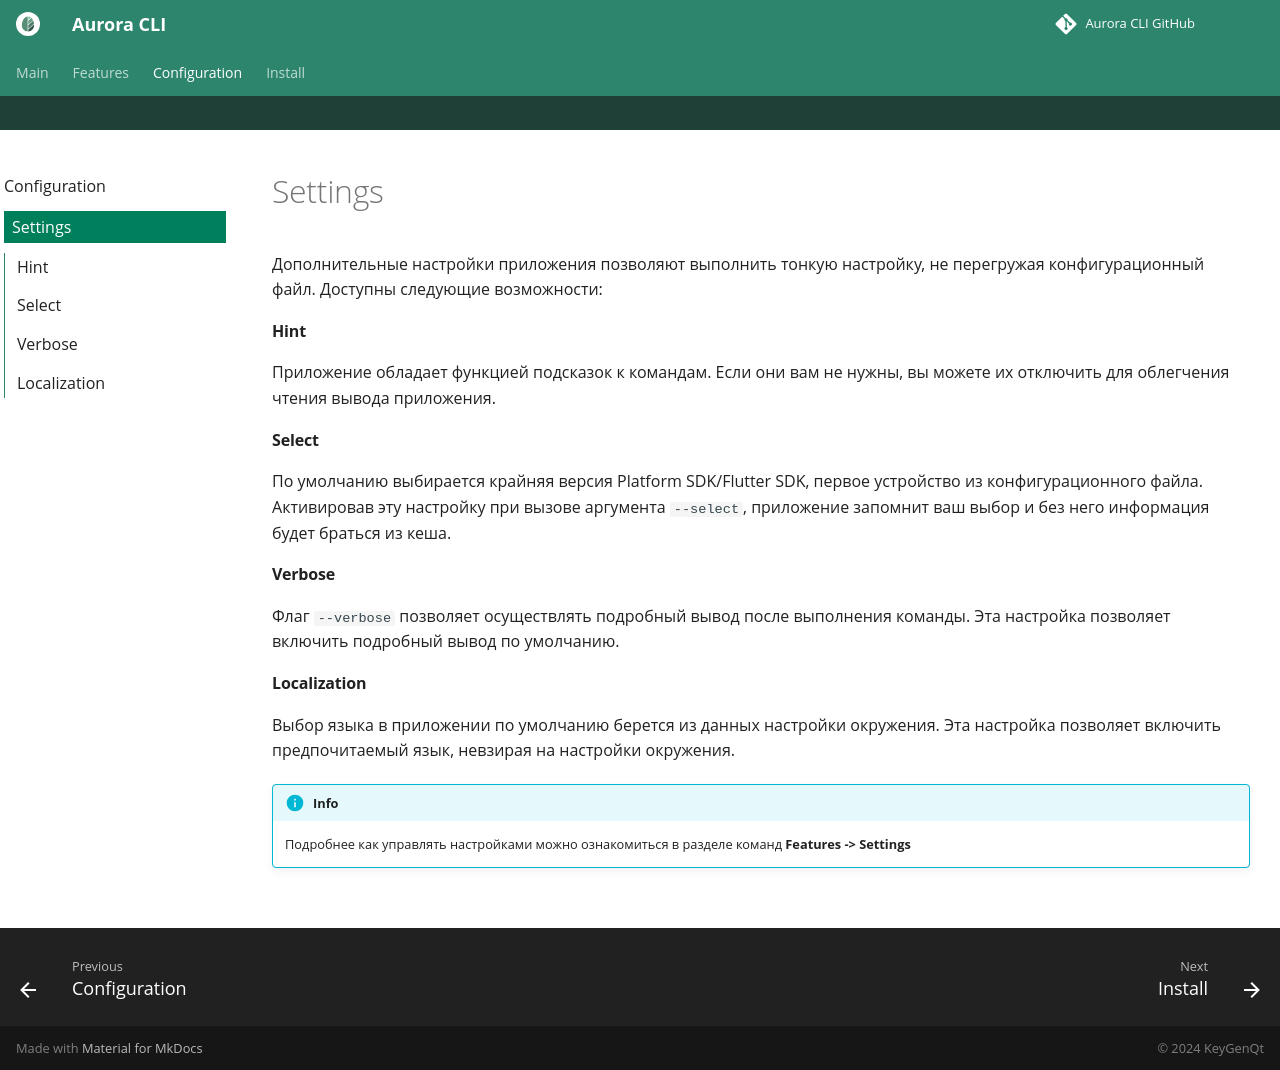

repository: keygenqt/aurora-cli · page: settings/index.html · generator: mkdocs

Дополнительные настройки приложения позволяют выполнить тонкую настройку, не перегружая конфигурационный файл. 
Доступны следующие возможности:

#### Hint

Приложение обладает функцией подсказок к командам.
Если они вам не нужны, вы можете их отключить для облегчения чтения вывода приложения.

#### Select

По умолчанию выбирается крайняя версия Platform SDK/Flutter SDK, первое устройство из конфигурационного файла.
Активировав эту настройку при вызове аргумента `--select`, приложение запомнит ваш выбор и без него информация будет браться из кеша.

#### Verbose

Флаг `--verbose` позволяет осуществлять подробный вывод после выполнения команды.
Эта настройка позволяет включить подробный вывод по умолчанию.

#### Localization

Выбор языка в приложении по умолчанию берется из данных настройки окружения.
Эта настройка позволяет включить предпочитаемый язык, невзирая на настройки окружения.

!!! info

    Подробнее как управлять настройками можно ознакомиться в разделе команд **Features -> Settings**
